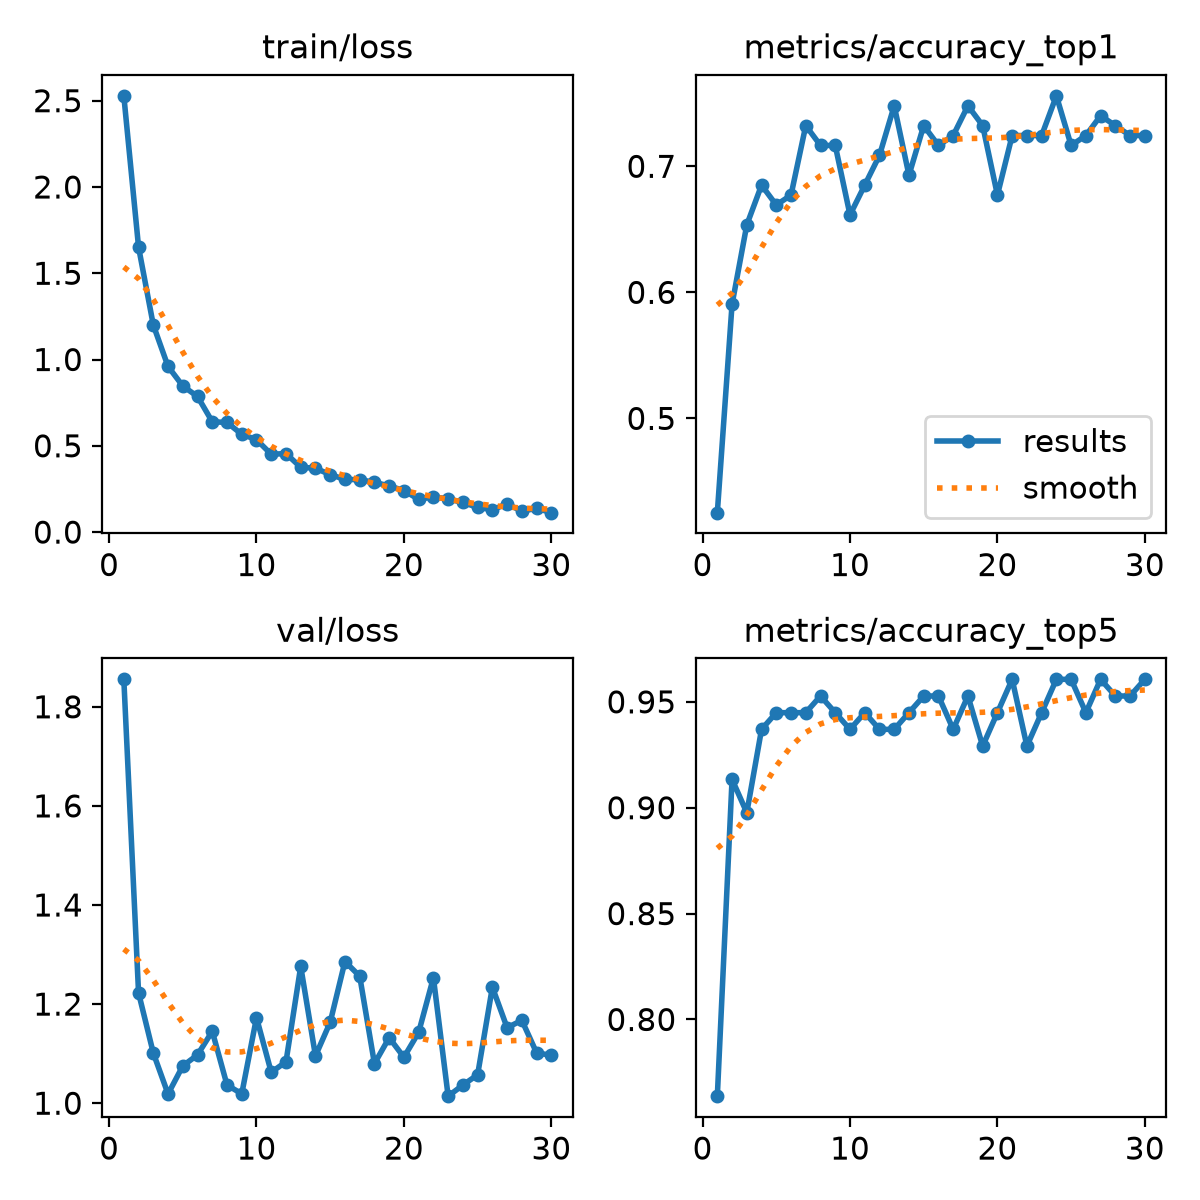

Source data for this figure (header and first rows):
epoch, time, train/loss, metrics/accuracy_top1, metrics/accuracy_top5, val/loss, lr/pg0, lr/pg1, lr/pg2
1, 17.93, 2.528, 0.4252, 0.7638, 1.855, 0.0002355, 0.0002355, 0.0002355
2, 35.38, 1.651, 0.5906, 0.9134, 1.223, 0.0004578, 0.0004578, 0.0004578
3, 52.84, 1.2, 0.6535, 0.8976, 1.101, 0.0006645, 0.0006645, 0.0006645
4, 70.31, 0.9599, 0.685, 0.937, 1.019, 0.0006433, 0.0006433, 0.0006433
5, 87.68, 0.8466, 0.6693, 0.9449, 1.075, 0.0006198, 0.0006198, 0.0006198
6, 104.9, 0.7858, 0.6772, 0.9449, 1.098, 0.0005962, 0.0005962, 0.0005962
7, 122.4, 0.6394, 0.7323, 0.9449, 1.145, 0.0005726, 0.0005726, 0.0005726
8, 139.9, 0.6351, 0.7165, 0.9528, 1.037, 0.0005491, 0.0005491, 0.0005491
9, 157, 0.5668, 0.7165, 0.9449, 1.019, 0.0005255, 0.0005255, 0.0005255
10, 174.1, 0.5356, 0.6614, 0.937, 1.173, 0.0005019, 0.0005019, 0.0005019
11, 191.2, 0.451, 0.685, 0.9449, 1.062, 0.0004784, 0.0004784, 0.0004784
12, 208.4, 0.4551, 0.7087, 0.937, 1.083, 0.0004548, 0.0004548, 0.0004548
13, 225.5, 0.3756, 0.748, 0.937, 1.276, 0.0004313, 0.0004313, 0.0004313
14, 242.9, 0.37, 0.6929, 0.9449, 1.095, 0.0004077, 0.0004077, 0.0004077
15, 260, 0.333, 0.7323, 0.9528, 1.163, 0.0003841, 0.0003841, 0.0003841
16, 277.4, 0.3054, 0.7165, 0.9528, 1.286, 0.0003606, 0.0003606, 0.0003606
17, 294.6, 0.3035, 0.7244, 0.937, 1.256, 0.000337, 0.000337, 0.000337
18, 312, 0.2886, 0.748, 0.9528, 1.08, 0.0003134, 0.0003134, 0.0003134
19, 329.4, 0.2672, 0.7323, 0.9291, 1.132, 0.0002899, 0.0002899, 0.0002899
20, 346.4, 0.2409, 0.6772, 0.9449, 1.093, 0.0002663, 0.0002663, 0.0002663
21, 391.6, 0.1897, 0.7244, 0.9606, 1.143, 0.0002428, 0.0002428, 0.0002428
22, 408.7, 0.204, 0.7244, 0.9291, 1.253, 0.0002192, 0.0002192, 0.0002192
23, 425.7, 0.1925, 0.7244, 0.9449, 1.014, 0.0001956, 0.0001956, 0.0001956
24, 442.9, 0.1715, 0.7559, 0.9606, 1.037, 0.0001721, 0.0001721, 0.0001721
25, 460.7, 0.1432, 0.7165, 0.9606, 1.057, 0.0001485, 0.0001485, 0.0001485
26, 477.8, 0.1297, 0.7244, 0.9449, 1.234, 0.000125, 0.000125, 0.000125
27, 495, 0.1629, 0.7402, 0.9606, 1.152, 0.0001014, 0.0001014, 0.0001014
28, 512, 0.1211, 0.7323, 0.9528, 1.167, 7.7826e-05, 7.7826e-05, 7.7826e-05
29, 529.1, 0.1377, 0.7244, 0.9528, 1.102, 5.4264e-05, 5.4264e-05, 5.4264e-05
30, 546.2, 0.1126, 0.7244, 0.9606, 1.097, 3.0702e-05, 3.0702e-05, 3.0702e-05
